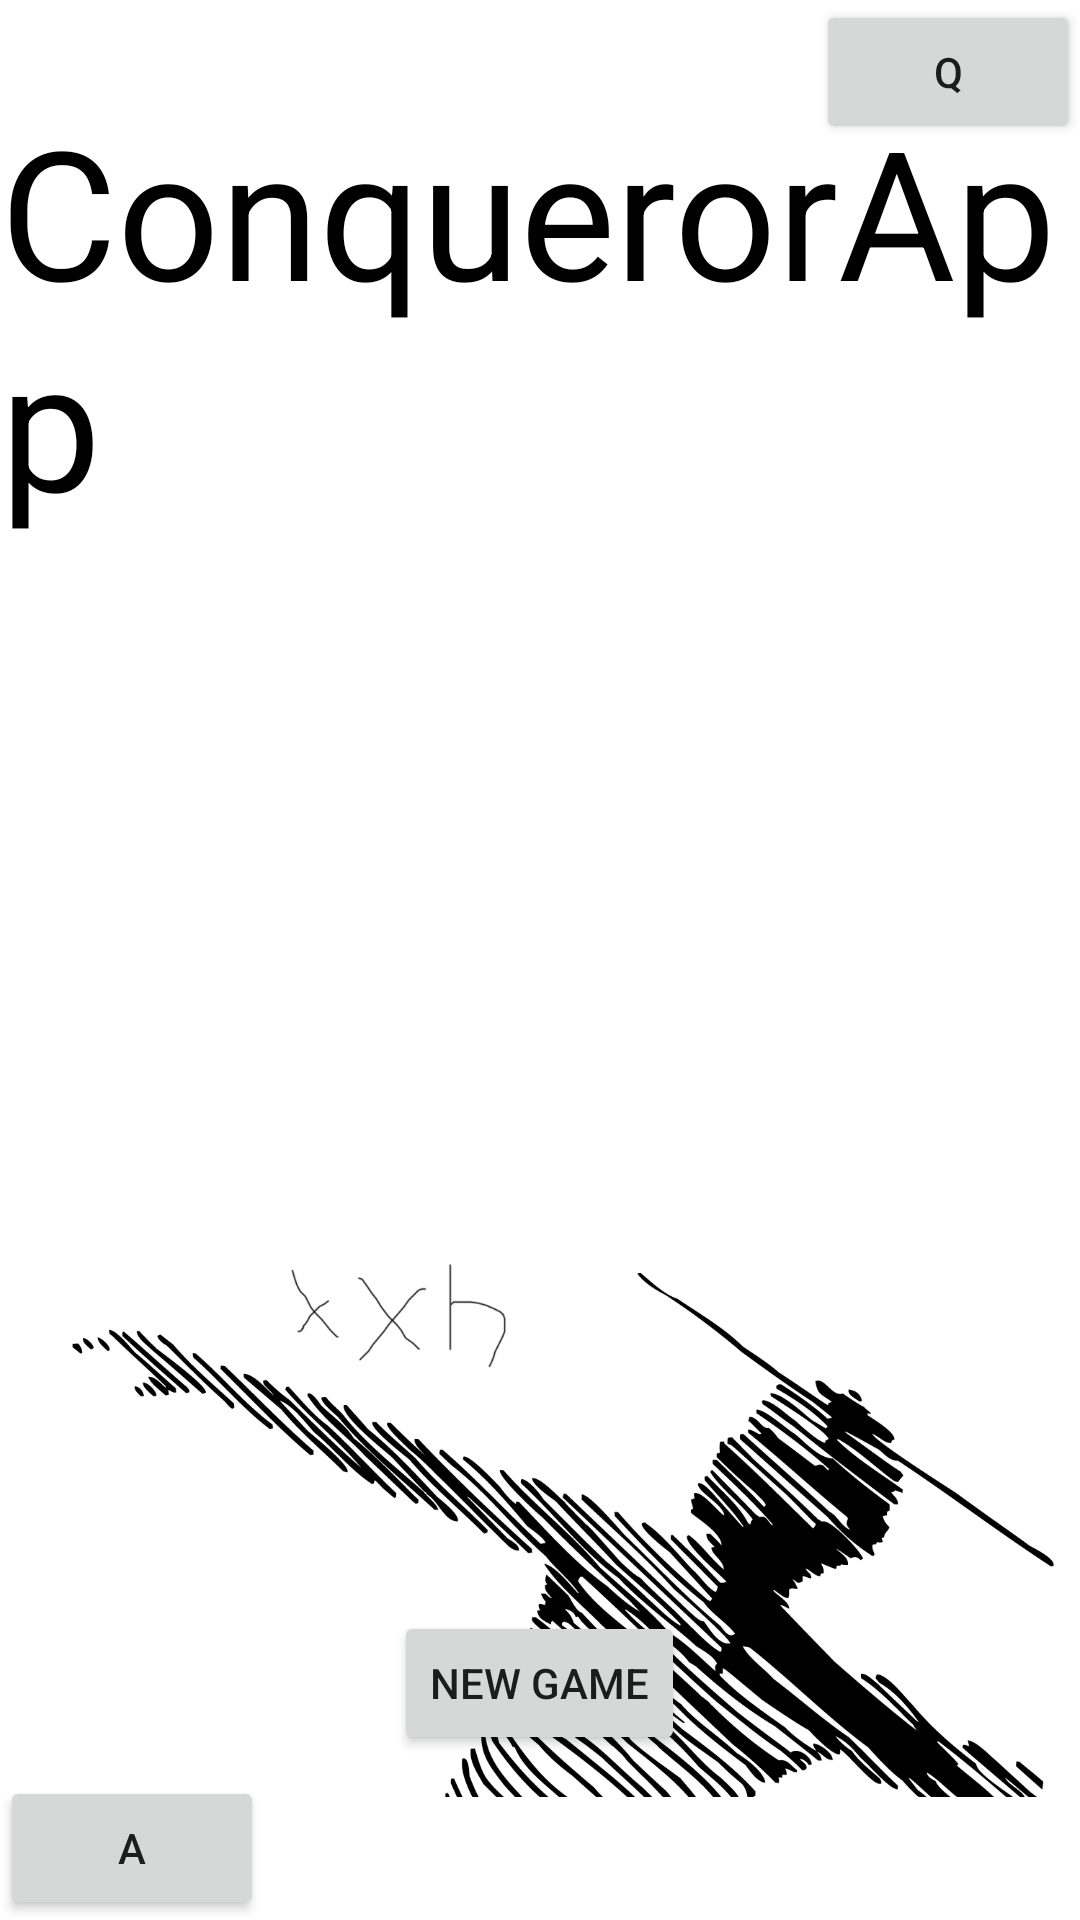

Layout XML and referenced resources for this Android screen:
<!-- AndroidManifest.xml: application theme AppTheme -->
<!-- res/layout/activity_main.xml -->
<?xml version="1.0" encoding="utf-8"?>
<RelativeLayout
        xmlns:android="http://schemas.android.com/apk/res/android"
        xmlns:app="http://schemas.android.com/apk/res-auto"
        xmlns:tools="http://schemas.android.com/tools"
        android:id="@+id/activity_main"
        android:layout_width="match_parent"
        android:layout_height="match_parent"
        tools:context="com.example.a1.conq.MainActivity"
        android:background="@color/colorWhite"
>

    <FrameLayout
            android:layout_width="match_parent"
            android:layout_height="match_parent"
            android:layout_centerHorizontal="true">

        <Button
                android:text="A"
                android:layout_width="wrap_content"
                android:layout_height="wrap_content"
                android:id="@+id/regauto"
                android:layout_gravity="bottom|left"/>
        <Button
                android:text="Q"
                android:layout_width="wrap_content"
                android:layout_height="wrap_content"
                android:id="@+id/quit"
                android:layout_gravity="top|right"
        />
        <ImageView
                android:id="@+id/logo"
                android:layout_width="336dp"
                android:layout_height="180dp"
                android:layout_gravity="bottom|right"
                android:src="@drawable/logo"
                android:layout_marginBottom="40dp"

        />
        <TextView
                android:layout_width="wrap_content"
                android:layout_height="wrap_content"
                android:textSize="60sp"

                android:text="@string/title"
                android:textColor="@color/colorBlack"

                android:layout_gravity="top|center"
                android:layout_marginTop="30dp"/>
        <LinearLayout
                android:orientation="vertical"
                android:layout_width="wrap_content"
                android:layout_height="wrap_content"
                android:layout_gravity="bottom|center_horizontal"
            android:layout_marginBottom="55dp">
            <Button
                    android:text="New Game"
                    android:layout_width="match_parent"
                    android:layout_height="wrap_content"
                    android:id="@+id/newGame"/>
        </LinearLayout>
    </FrameLayout>
</RelativeLayout>
<!-- resources referenced by this layout -->
<resources>
  <color name="colorBlack">#000000</color>
  <color name="colorWhite">#FFFFFF</color>
  <!-- drawable logo: png bitmap (drawable, 49183 bytes) -->
  <string name="title">ConquerorApp</string>
  <style name="AppTheme" parent="Theme.AppCompat.Light.DarkActionBar">
          <item name="windowNoTitle">true</item>
          <item name="windowActionBar">false</item>
          <item name="android:windowFullscreen">true</item>
          <item name="android:windowContentOverlay">@null</item>
          <item name="colorPrimary">@color/colorPrimary</item>
          <item name="colorPrimaryDark">@color/colorPrimaryDark</item>
          <item name="colorAccent">@color/colorAccent</item>
      </style>
  <color name="colorPrimary">#3F51B5</color>
  <color name="colorPrimaryDark">#303F9F</color>
  <color name="colorAccent">#FF4081</color>
</resources>
